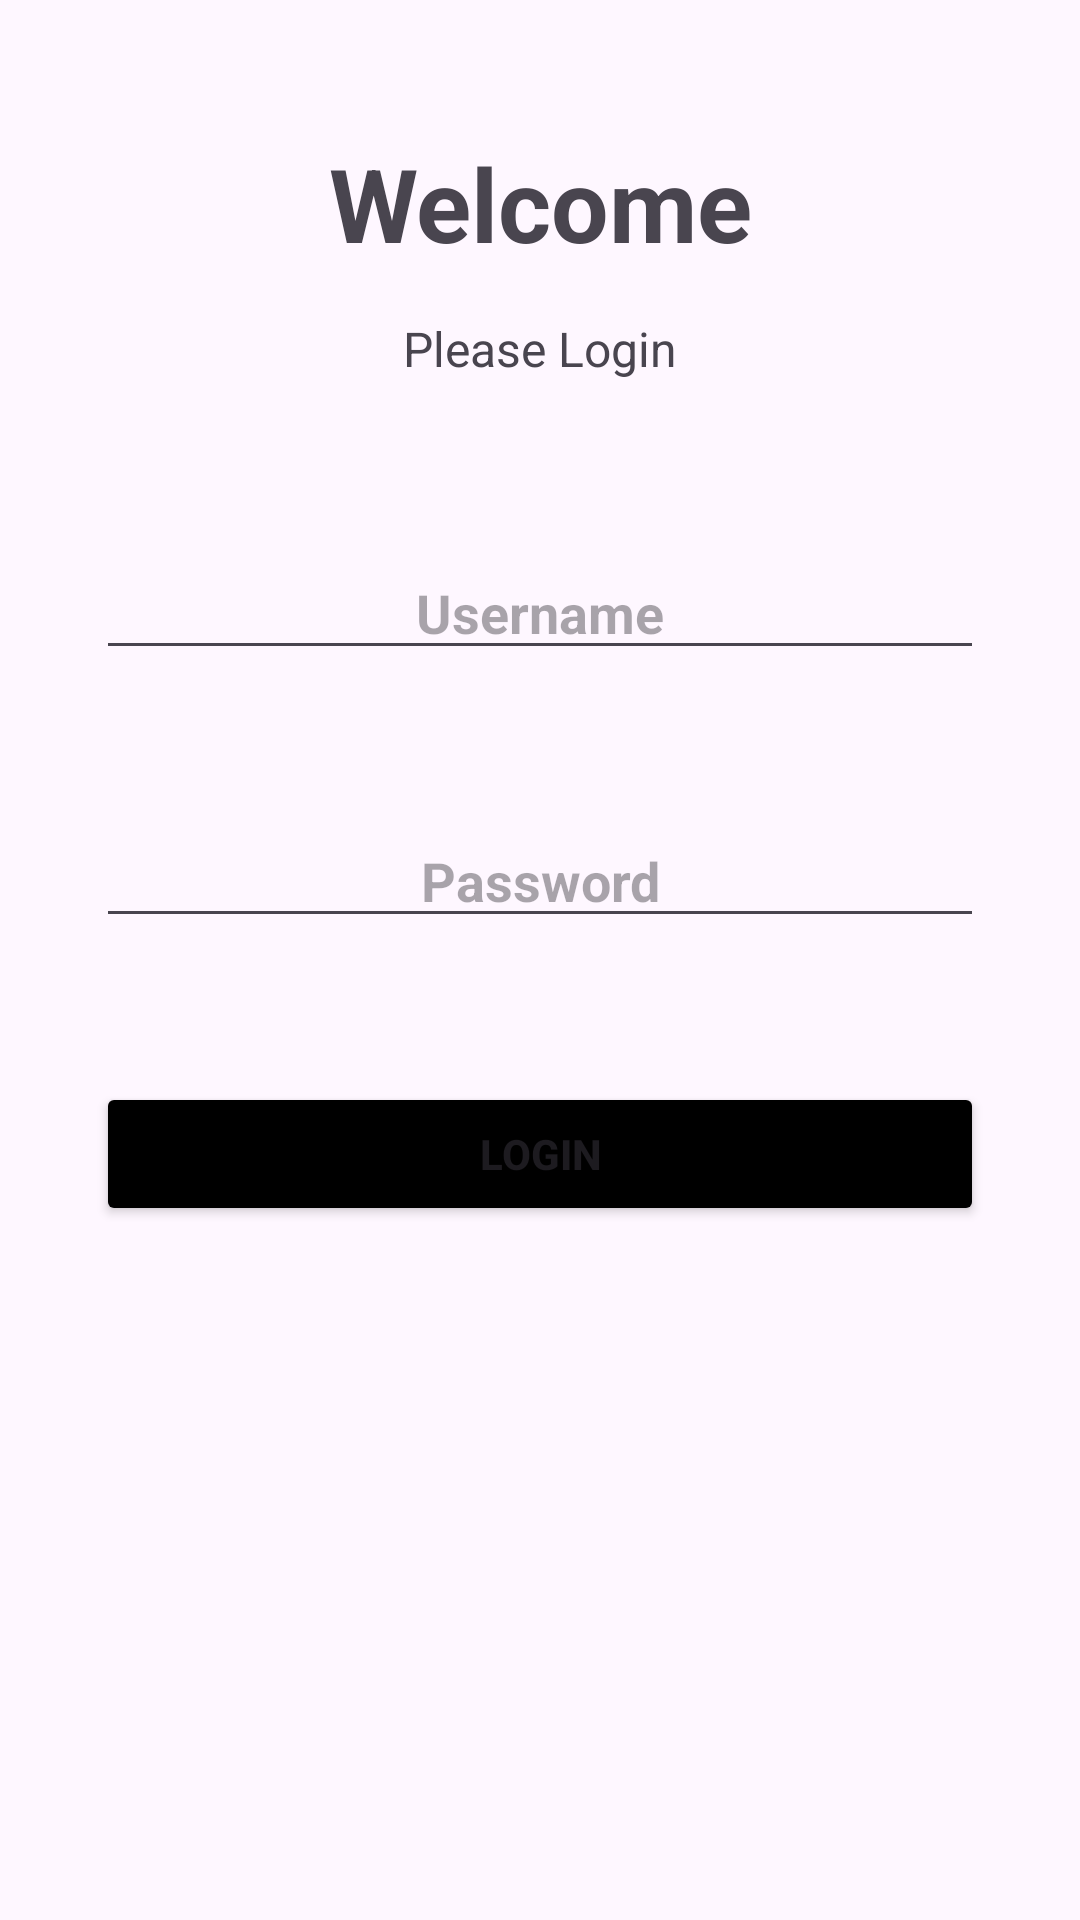

Write the Android layout XML for this screen, with the resource values it uses.
<!-- AndroidManifest.xml: application theme Theme.EmployeeManagementApplication20 -->
<!-- res/layout/activity_login_page.xml -->
<?xml version="1.0" encoding="utf-8"?>
<androidx.constraintlayout.widget.ConstraintLayout xmlns:android="http://schemas.android.com/apk/res/android"
    xmlns:app="http://schemas.android.com/apk/res-auto"
    xmlns:tools="http://schemas.android.com/tools"
    android:layout_width="match_parent"
    android:layout_height="match_parent"
    tools:context=".UI.LoginPage">

    <EditText
        android:id="@+id/username_edit_text"
        android:layout_width="0dp"
        android:layout_height="wrap_content"
        android:layout_alignParentTop="true"
        android:layout_marginStart="32dp"
        android:layout_marginTop="55dp"
        android:layout_marginEnd="32dp"
        android:hint="Username"
        android:textAlignment="center"
        android:textStyle="bold"
        app:layout_constraintEnd_toEndOf="parent"
        app:layout_constraintHorizontal_bias="0.0"
        app:layout_constraintStart_toStartOf="parent"
        app:layout_constraintTop_toBottomOf="@+id/textView9" />

    <EditText
        android:id="@+id/passcode_edit_text"
        android:layout_width="0dp"
        android:layout_height="wrap_content"
        android:layout_alignParentTop="true"
        android:layout_marginStart="32dp"
        android:layout_marginTop="48dp"
        android:layout_marginEnd="32dp"
        android:hint="Password"
        android:inputType="numberPassword"
        android:textAlignment="center"
        android:textStyle="bold"
        app:layout_constraintEnd_toEndOf="parent"
        app:layout_constraintHorizontal_bias="0.0"
        app:layout_constraintStart_toStartOf="parent"
        app:layout_constraintTop_toBottomOf="@+id/username_edit_text" />

    <Button
        android:id="@+id/login_button"
        android:layout_width="match_parent"
        android:layout_height="wrap_content"
        android:layout_alignParentTop="true"
        android:layout_marginStart="32dp"
        android:layout_marginTop="48dp"
        android:layout_marginEnd="32dp"
        android:backgroundTint="@android:color/black"
        android:text="LOGIN"
        android:textAlignment="center"
        android:textStyle="bold"
        app:layout_constraintEnd_toEndOf="parent"
        app:layout_constraintHorizontal_bias="1.0"
        app:layout_constraintStart_toStartOf="parent"
        app:layout_constraintTop_toBottomOf="@+id/passcode_edit_text" />

    <TextView
        android:id="@+id/textView8"
        android:layout_width="wrap_content"
        android:layout_height="wrap_content"
        android:layout_marginTop="45dp"
        android:text="Welcome"
        android:textAlignment="center"
        android:textSize="34sp"
        android:textStyle="bold"
        app:layout_constraintEnd_toEndOf="parent"
        app:layout_constraintStart_toStartOf="parent"
        app:layout_constraintTop_toTopOf="parent" />

    <TextView
        android:id="@+id/textView9"
        android:layout_width="wrap_content"
        android:layout_height="wrap_content"
        android:layout_marginTop="15dp"
        android:text="Please Login"
        android:textSize="16sp"
        app:layout_constraintEnd_toEndOf="parent"
        app:layout_constraintStart_toStartOf="parent"
        app:layout_constraintTop_toBottomOf="@+id/textView8" />

</androidx.constraintlayout.widget.ConstraintLayout>
<!-- resources referenced by this layout -->
<resources>
  <style name="Theme.EmployeeManagementApplication20" parent="Base.Theme.EmployeeManagementApplication20" />
  <style name="Base.Theme.EmployeeManagementApplication20" parent="Theme.Material3.DayNight">
          
          
      </style>
</resources>
